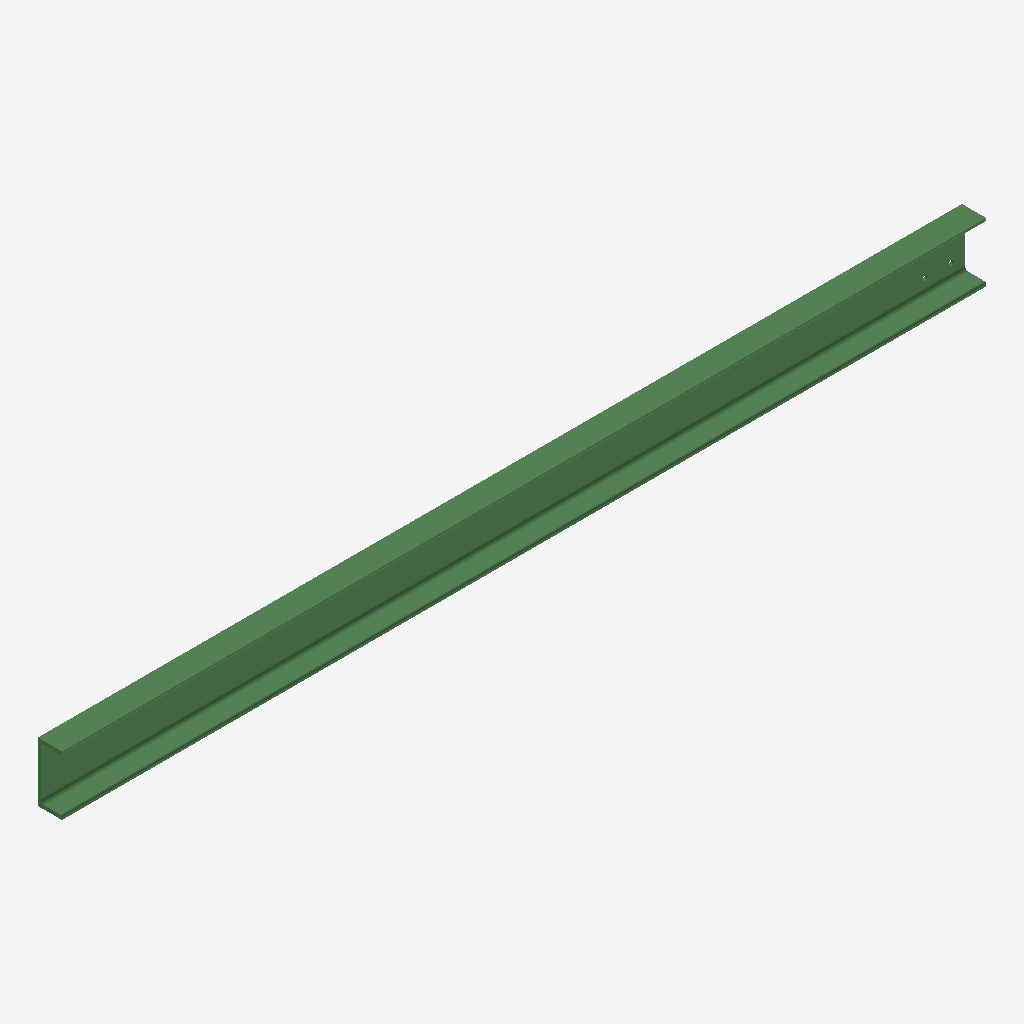
Isometric view of an IFC building model (IFC-SPF (STEP), schema IFC2X3, length unit millimetre), seen from the south-west, elements coloured by IFC class: 1 beam (green).
Extent 2.5 m × 0.1 m × 0.2 m (x, y, z). Storeys (1): Undefined at 0.00 m. Elements (1): 1 IfcBeam.

HEADER;
FILE_DESCRIPTION(('ViewDefinition[AISC_Steel_Detailing]','Option [BaseQuantities:Off]','Option [GridExport:On]','Option [Assemblies:Off]','Option [Bolts:On]','Option [Rebars:On]','Option [PourObjects:Off]','Option [Welds:On]','Option [SurfaceTreatments:On]','Option [LocationBy:0]','Option [ViewColors:Off]','Option [SectionedSpine:Off]','[2 more]'),'2;1');
FILE_NAME('b_860_Qty_3.ifc','2026-05-16T11:52:54',('GIOVANNIPC\\gcorrea'),('Structural Designer'),'IFC Database version: Work','Tekla Structures 2020 Service Pack 5, IFC Export','');
FILE_SCHEMA(('IFC2X3'));
ENDSEC;
DATA;
#37=IFCPROJECT('2G7ZFDNE16yBDU14FA92Me',#5,'Proyecto',$,$,$,$,(#11),#36);
#39=IFCSITE('2xvEzEinjBTea80yOTcujY',#5,'Obra',$,$,#38,$,$,.ELEMENT.,$,$,$,$,$);
#41=IFCBUILDING('1pw5PGY01BM8dPTHN_jhks',#5,'Undefined',$,$,#40,$,$,.ELEMENT.,$,$,$);
#43=IFCBUILDINGSTOREY('29hdEUCErFze9E_VIAceOd',#5,'Undefined',$,$,#42,$,$,.ELEMENT.,0.0);
#64=IFCBEAM('27ZiDEnj1E1ePm7fwD7nCZ',#44,'BEAM','UPN160','UPN160',#47,#63,'ID878ec34e-c6d0-4e06-8670-1e9e8d1f1323');
ENDSEC;
